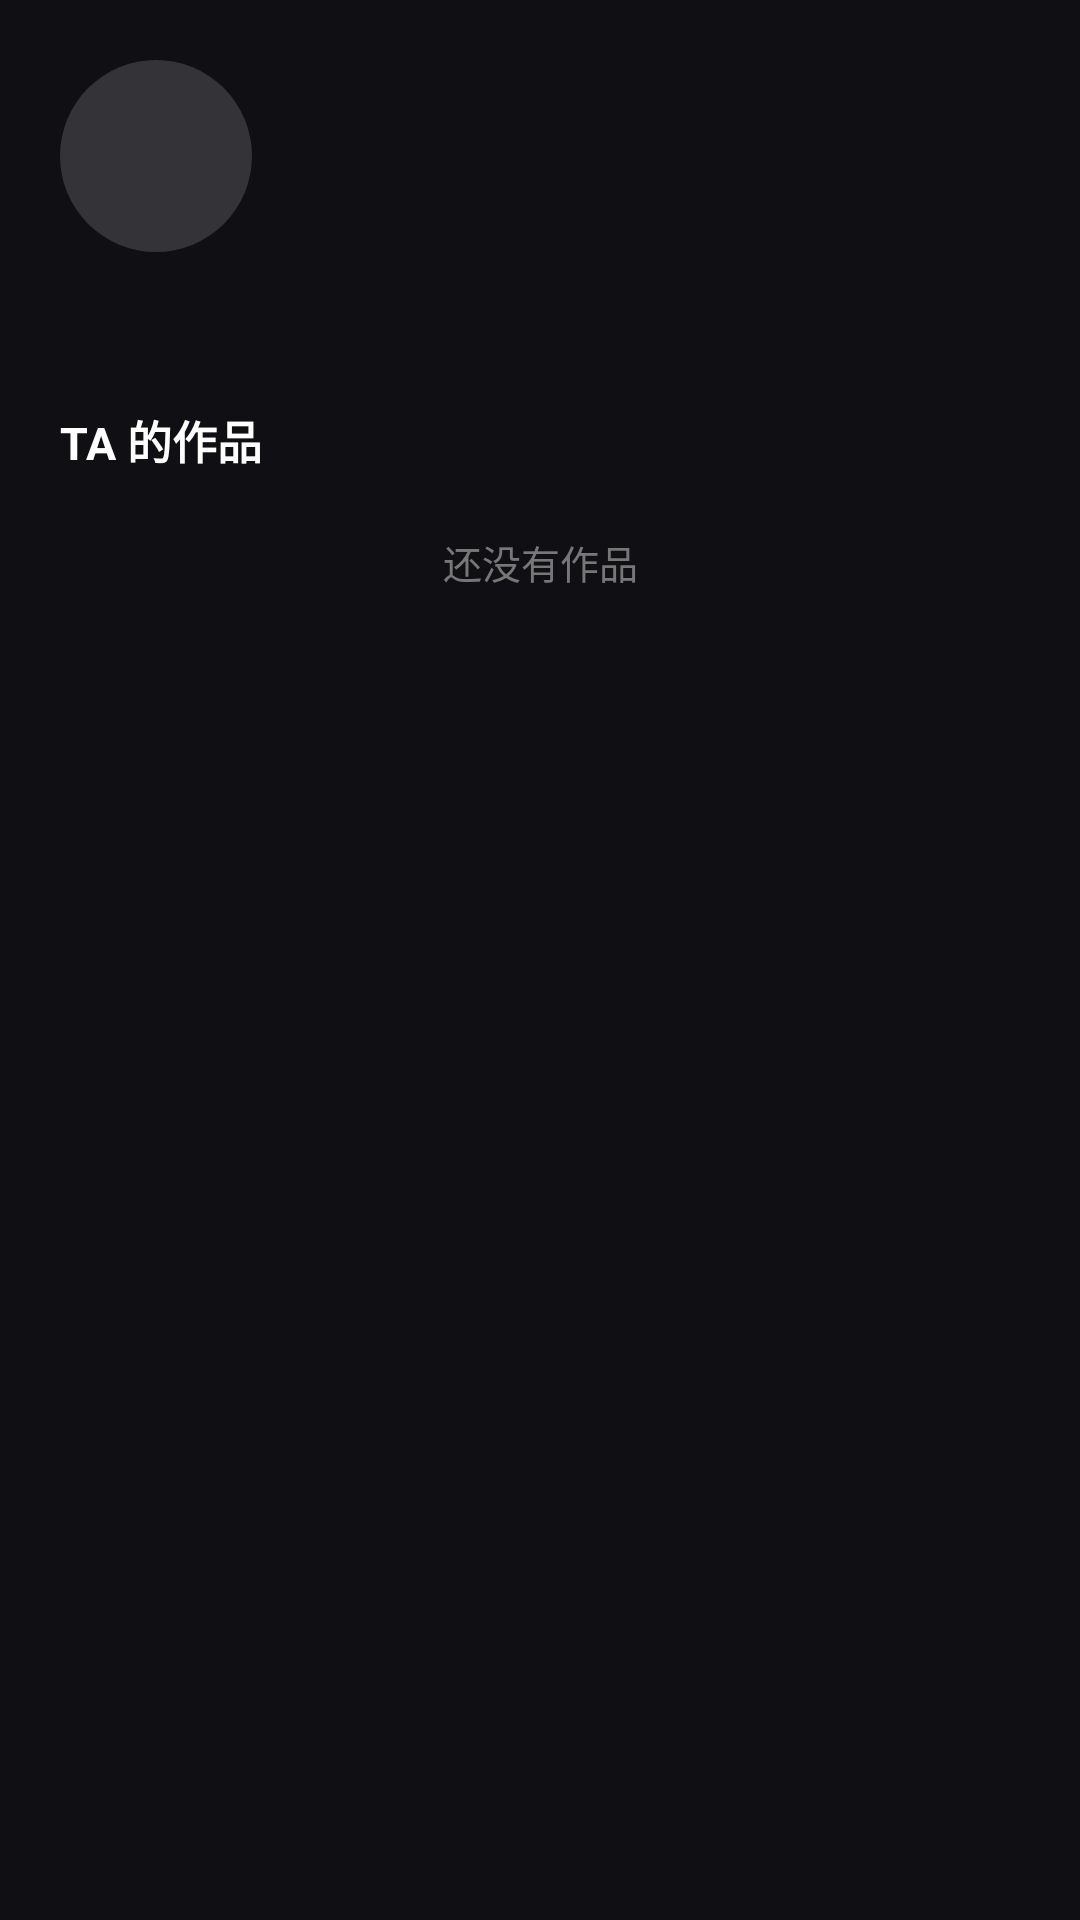

Here is an Android app screen rendered from its layout file. Give the layout XML and the strings, colors and styles it references.
<!-- AndroidManifest.xml: activity theme Theme.Zilizili -->
<!-- res/layout/activity_user_space.xml -->
<?xml version="1.0" encoding="utf-8"?>
<ScrollView xmlns:android="http://schemas.android.com/apk/res/android"
    android:layout_width="match_parent"
    android:layout_height="match_parent"
    android:background="#FF101014">

    <LinearLayout
        android:layout_width="match_parent"
        android:layout_height="wrap_content"
        android:orientation="vertical"
        android:padding="20dp">

        <LinearLayout
            android:layout_width="match_parent"
            android:layout_height="wrap_content"
            android:gravity="center_vertical"
            android:orientation="horizontal">

            <ImageView
                android:id="@+id/ivAvatar"
                android:layout_width="64dp"
                android:layout_height="64dp"
                android:scaleType="centerCrop"
                android:src="@drawable/bg_circle_gray" />

            <LinearLayout
                android:layout_width="0dp"
                android:layout_height="wrap_content"
                android:layout_marginStart="14dp"
                android:layout_weight="1"
                android:orientation="vertical">

                <TextView
                    android:id="@+id/tvName"
                    android:layout_width="wrap_content"
                    android:layout_height="wrap_content"
                    android:textColor="#FFFFFF"
                    android:textSize="17sp"
                    android:textStyle="bold" />

                <TextView
                    android:id="@+id/tvId"
                    android:layout_width="wrap_content"
                    android:layout_height="wrap_content"
                    android:layout_marginTop="3dp"
                    android:textColor="#888888"
                    android:textSize="12sp" />

            </LinearLayout>

        </LinearLayout>

        <TextView
            android:id="@+id/tvBio"
            android:layout_width="match_parent"
            android:layout_height="wrap_content"
            android:layout_marginTop="14dp"
            android:textColor="#CCCCCC"
            android:textSize="13sp" />

        <TextView
            android:layout_width="match_parent"
            android:layout_height="wrap_content"
            android:layout_marginTop="20dp"
            android:text="TA 的作品"
            android:textColor="#FFFFFF"
            android:textSize="15sp"
            android:textStyle="bold" />

        <androidx.recyclerview.widget.RecyclerView
            android:id="@+id/rvWorks"
            android:layout_width="match_parent"
            android:layout_height="wrap_content"
            android:layout_marginTop="10dp"
            android:nestedScrollingEnabled="false" />

        <TextView
            android:id="@+id/tvEmpty"
            android:layout_width="match_parent"
            android:layout_height="wrap_content"
            android:layout_marginTop="10dp"
            android:gravity="center"
            android:text="还没有作品"
            android:textColor="#777777"
            android:textSize="13sp" />

    </LinearLayout>

</ScrollView>
<!-- resources referenced by this layout -->
<resources>
  <!-- drawable bg_circle_gray (drawable) -->
  <?xml version="1.0" encoding="utf-8"?>
  <shape xmlns:android="http://schemas.android.com/apk/res/android" android:shape="oval">
      <solid android:color="#FF333338" />
  </shape>
  <style name="Theme.Zilizili" parent="Theme.AppCompat.Light.NoActionBar">
          <item name="android:windowBackground">@android:color/black</item>
          <item name="android:statusBarColor">@android:color/black</item>
          <item name="android:navigationBarColor">@android:color/black</item>
          <item name="android:windowLightStatusBar" tools:targetApi="23">false</item>
          <item name="android:windowNoTitle">true</item>
          <item name="android:windowFullscreen">true</item>
      </style>
</resources>
